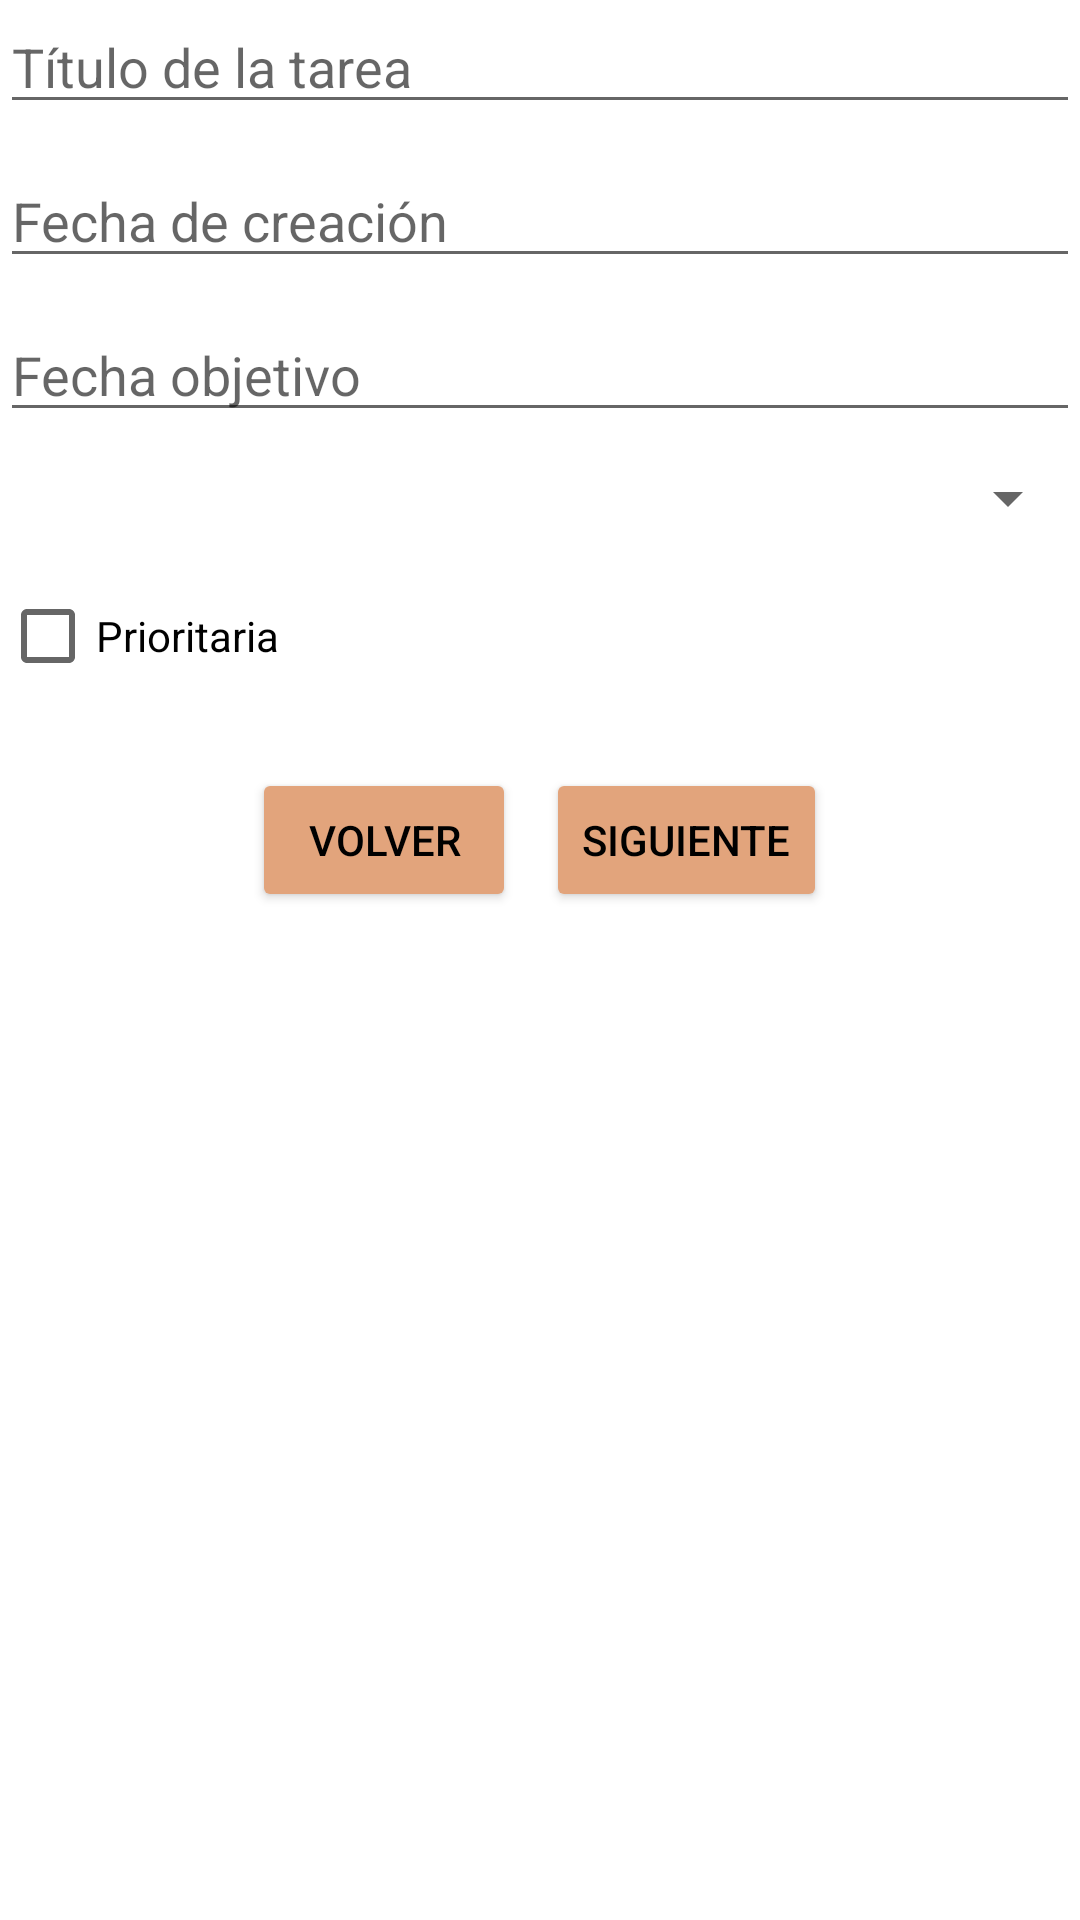

Here is an Android app screen rendered from its layout file. Give the layout XML and the strings, colors and styles it references.
<!-- AndroidManifest.xml: application theme Theme.Trasstarea -->
<!-- res/layout/fragmento.xml -->
<LinearLayout xmlns:android="http://schemas.android.com/apk/res/android"
    android:layout_width="match_parent"
    android:layout_height="match_parent"
    android:layout_marginLeft="30dp"
    android:layout_marginTop="50dp"
    android:layout_marginRight="30dp"
    android:layout_marginBottom="50dp"
    android:orientation="vertical">

    <EditText
        android:id="@+id/etTituloEditar"
        android:layout_width="match_parent"
        android:layout_height="wrap_content"
        android:layout_marginBottom="10dp"
        android:hint="@string/Titulo" />

    <EditText
        android:id="@+id/etFechaCreacionEditar"
        android:layout_width="match_parent"
        android:layout_height="wrap_content"
        android:layout_marginBottom="10dp"
        android:hint="@string/FechaCreacion" />

    <EditText
        android:id="@+id/etFechaObjetivoEditar"
        android:layout_width="match_parent"
        android:layout_height="wrap_content"
        android:layout_marginBottom="10dp"
        android:hint="@string/FechaObjetivo" />

    <Spinner
        android:id="@+id/spProgresoEditar"
        android:layout_width="match_parent"
        android:layout_height="wrap_content"
        android:layout_marginBottom="10dp"/>

    <CheckBox
        android:id="@+id/cbPrioritariaEditar"
        android:layout_width="wrap_content"
        android:layout_height="wrap_content"
        android:layout_marginBottom="10dp"
        android:text="@string/Prioritaria" />

    
    <LinearLayout
        android:layout_width="match_parent"
        android:layout_height="wrap_content"
        android:orientation="horizontal"
        android:gravity="center_horizontal"
        android:layout_marginTop="10dp">

        <Button
            android:id="@+id/btnVolver"
            android:layout_width="wrap_content"
            android:layout_height="wrap_content"
            android:backgroundTint="@color/maquillaje"
            android:text="@string/Volver"
            android:textColor="@color/black"
            android:layout_marginRight="10dp"/>

        <Button
            android:id="@+id/btnSiguiente"
            android:layout_width="wrap_content"
            android:layout_height="wrap_content"
            android:backgroundTint="@color/maquillaje"
            android:text="@string/Siguiente"
            android:textColor="@color/black"/>

    </LinearLayout>

</LinearLayout>
<!-- resources referenced by this layout -->
<resources>
  <color name="black">#FF000000</color>
  <color name="maquillaje">#e2a47c</color>
  <string name="FechaCreacion">Fecha de creación</string>
  <string name="FechaObjetivo">Fecha objetivo</string>
  <string name="Prioritaria">Prioritaria</string>
  <string name="Siguiente">SIGUIENTE</string>
  <string name="Titulo">Título de la tarea</string>
  <string name="Volver">VOLVER</string>
  <style name="Theme.Trasstarea" parent="Theme.MaterialComponents.DayNight.NoActionBar">
  
          
          <item name="colorPrimary">@color/maquillaje</item>
          <item name="colorPrimaryVariant">@color/maquillaje</item>
          <item name="colorSecondary">@color/maquillaje</item>
  
          
          <item name="colorAccent">@color/maquillaje</item>
  
          
          <item name="colorOnPrimary">@color/black</item>
  
      </style>
</resources>
